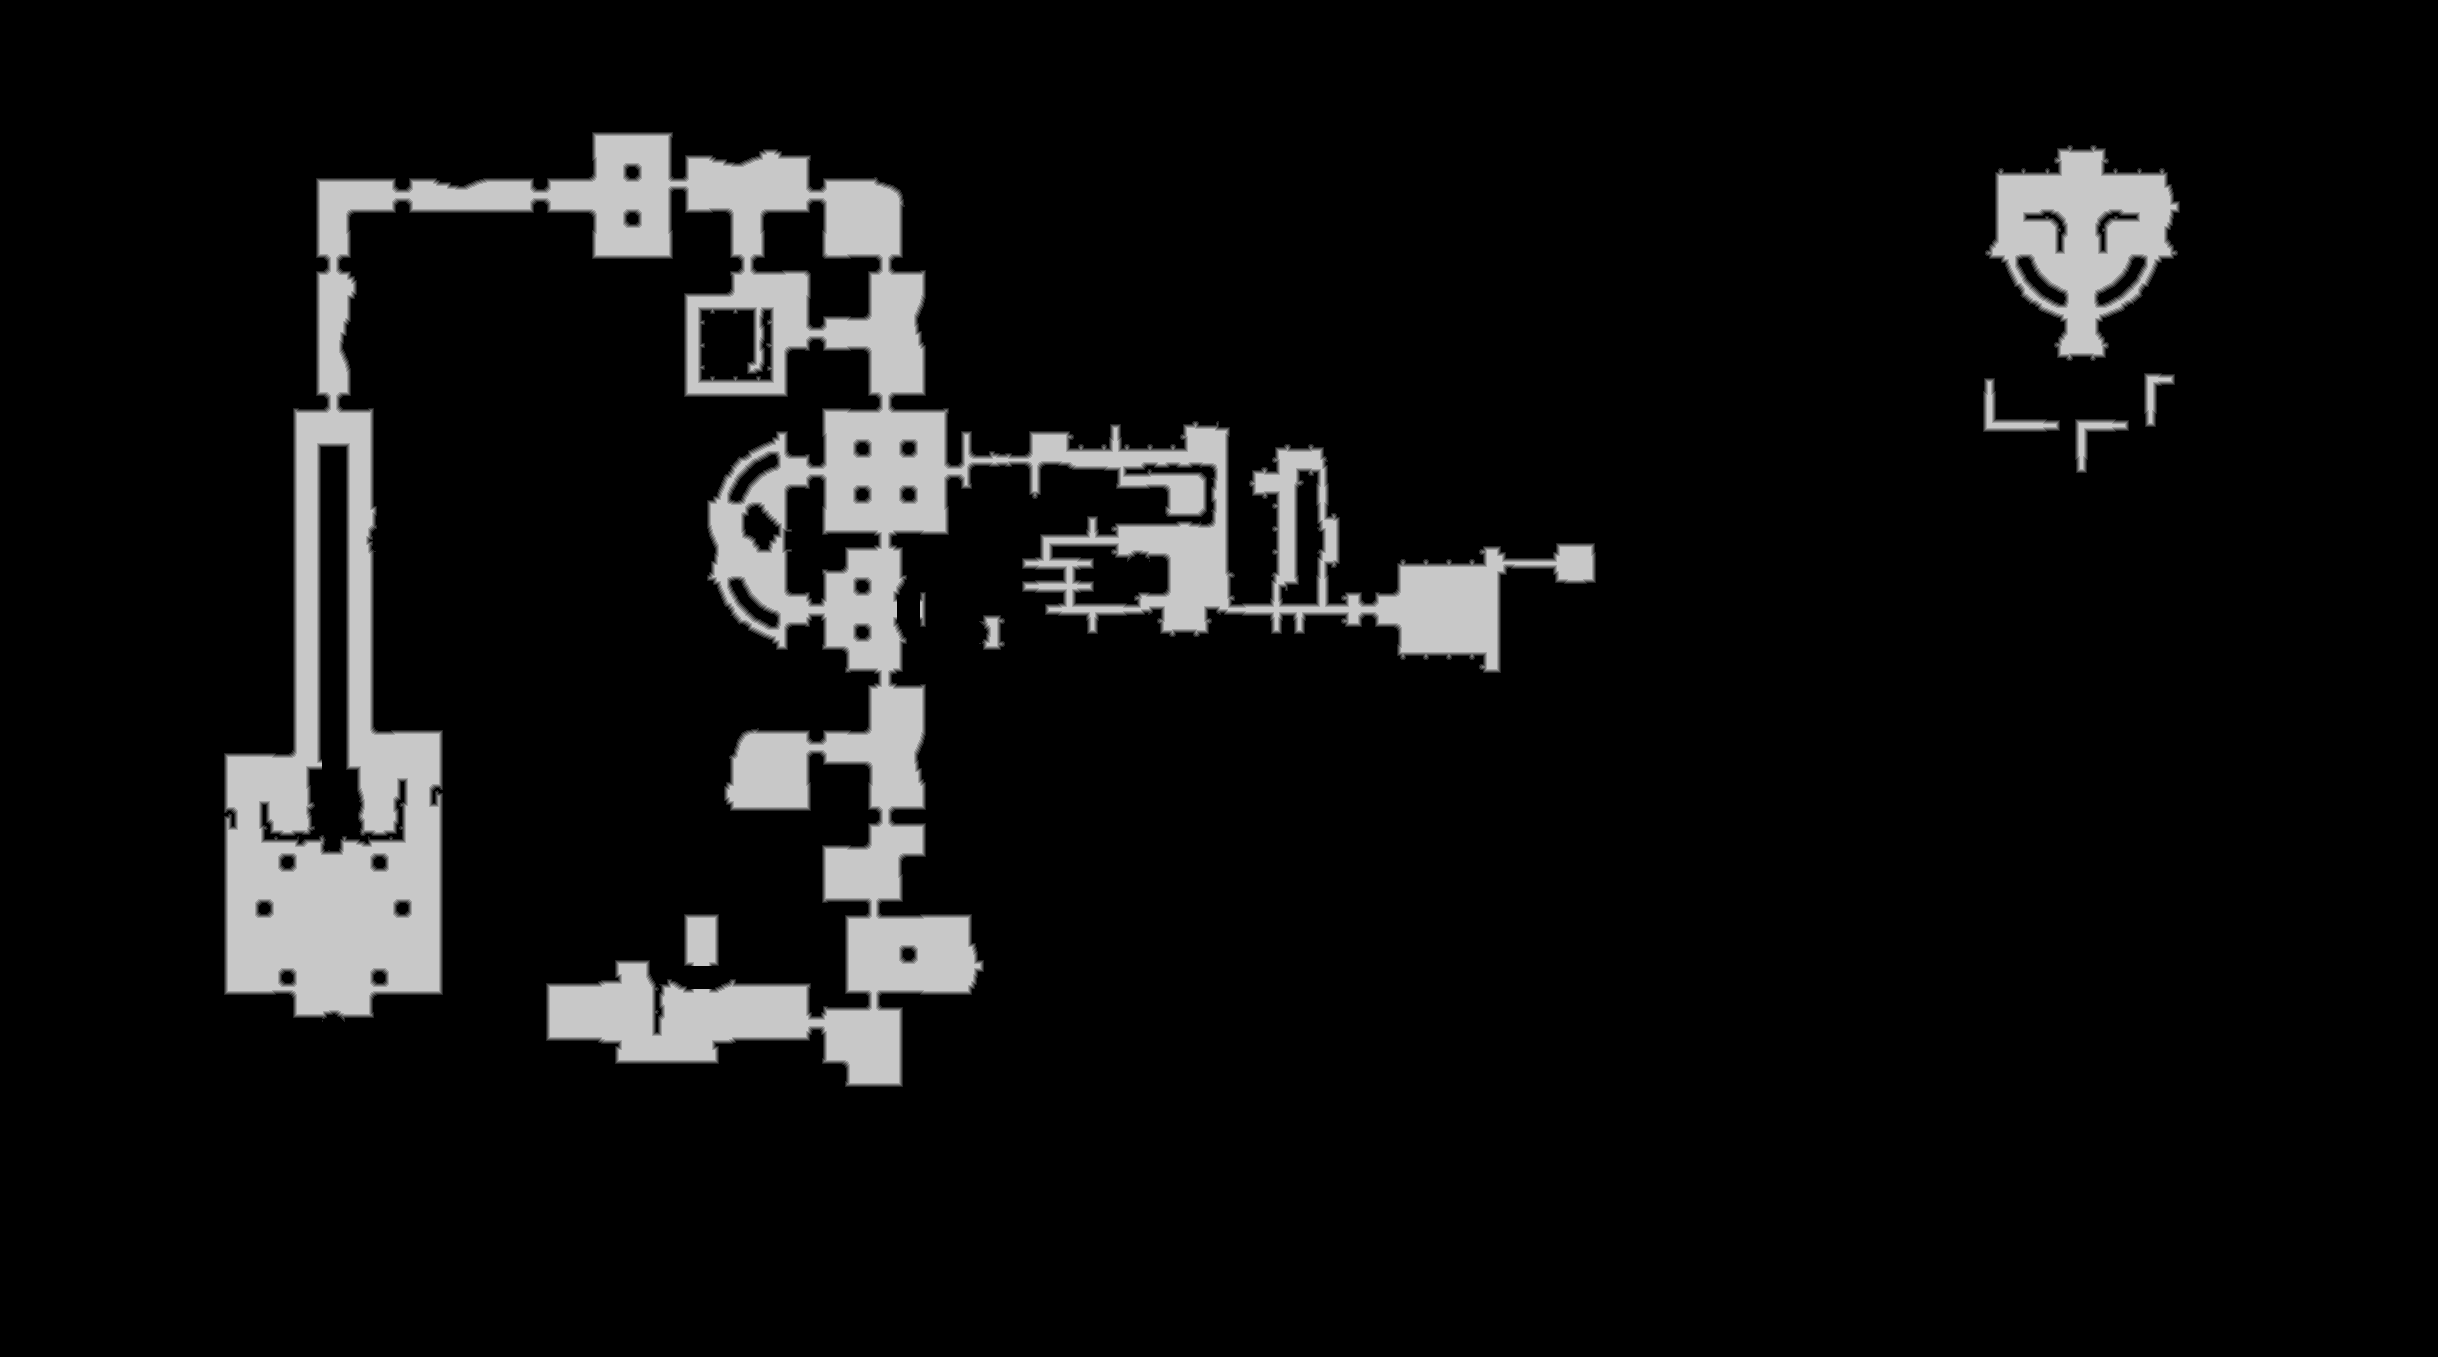

Data behind this chart, as committed beside it:
source	tdt_hull melee
truth	truth_3391dd623f0.tsv
width	2438
height	1357
nibble	0	3002762
nibble	1	20207
nibble	2	20267
nibble	3	20163
nibble	4	19899
nibble	5	225068
